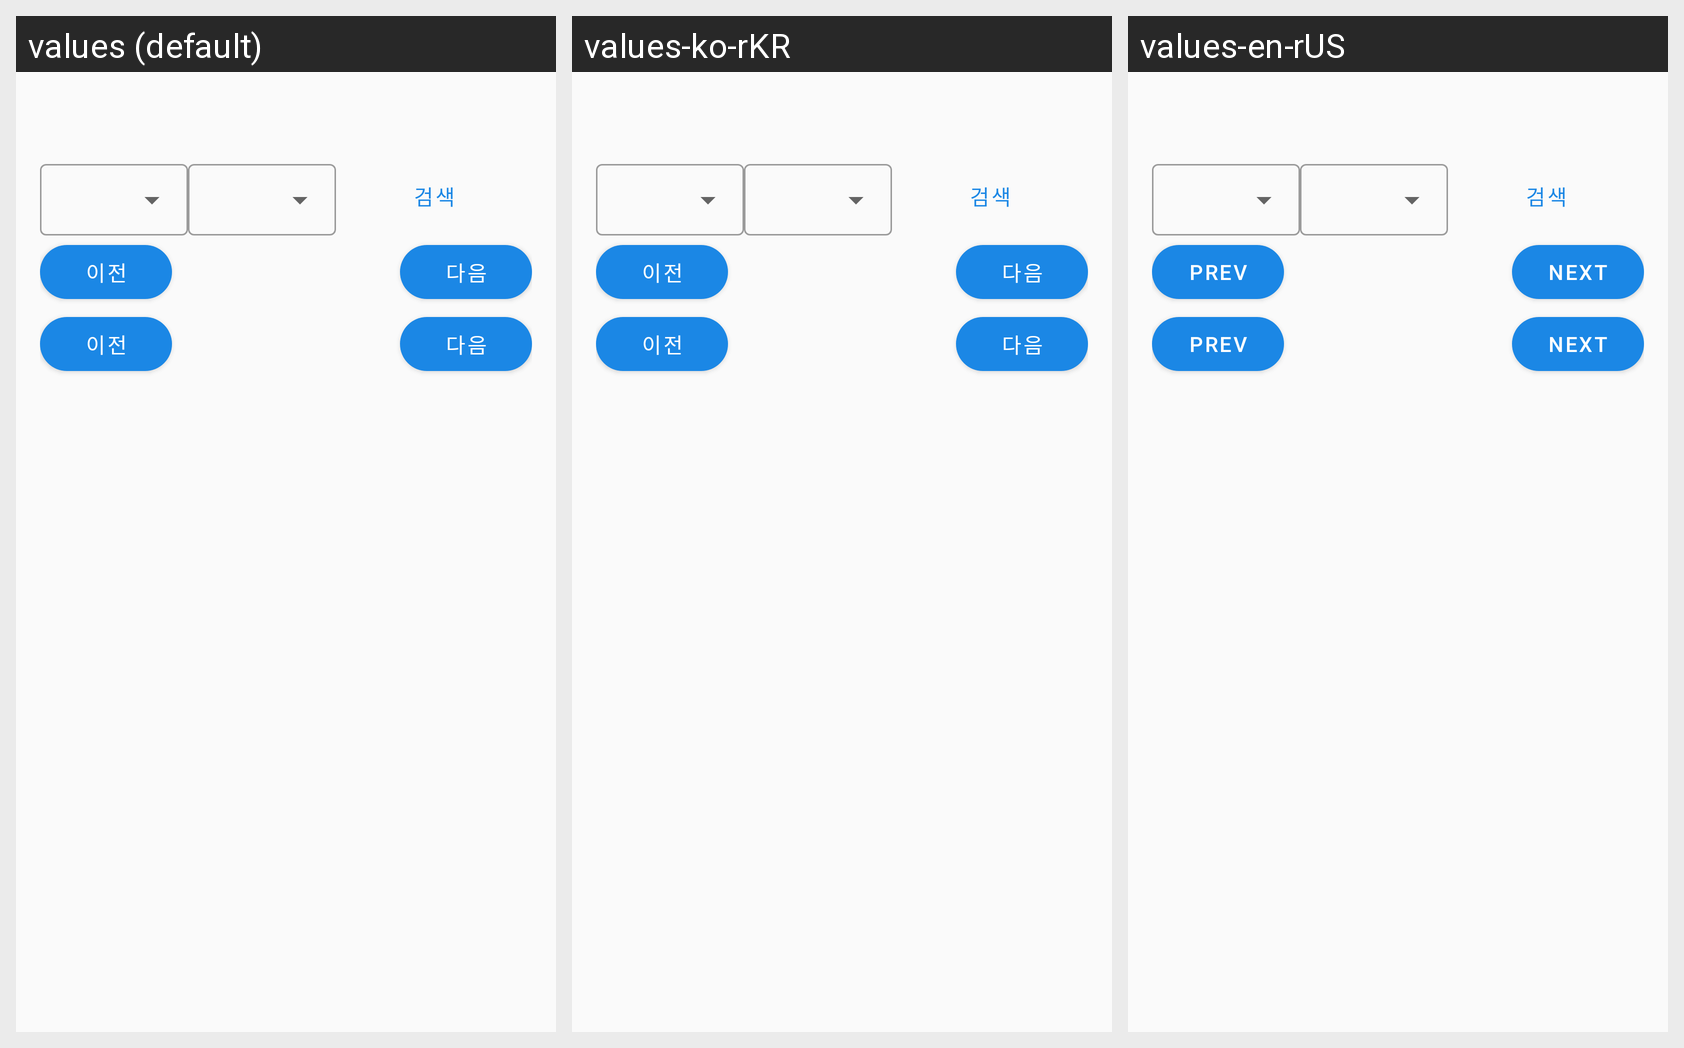

The same Android screen rendered under several of its app's locales, left to right. List the strings drawn on it with the default value and each locale's translation.
Android screen res/layout/activity_out_record.xml rendered under 3 locales, left to right: values (default), values-ko-rKR, values-en-rUS. Device: Nexus 5 (rendered at 1080×1920; each locale shown at half size, 540×960, under a caption strip naming it); theme AppTheme.
Strings drawn on this screen, with the default value and each locale's value (text and hints the layout hard-codes, and strings that could not be matched under every locale, appear in the picture but are not listed):

prev_txt
  values: 이전
  values-ko-rKR: 이전
  values-en-rUS: prev

next_txt
  values: 다음
  values-ko-rKR: 다음
  values-en-rUS: next
